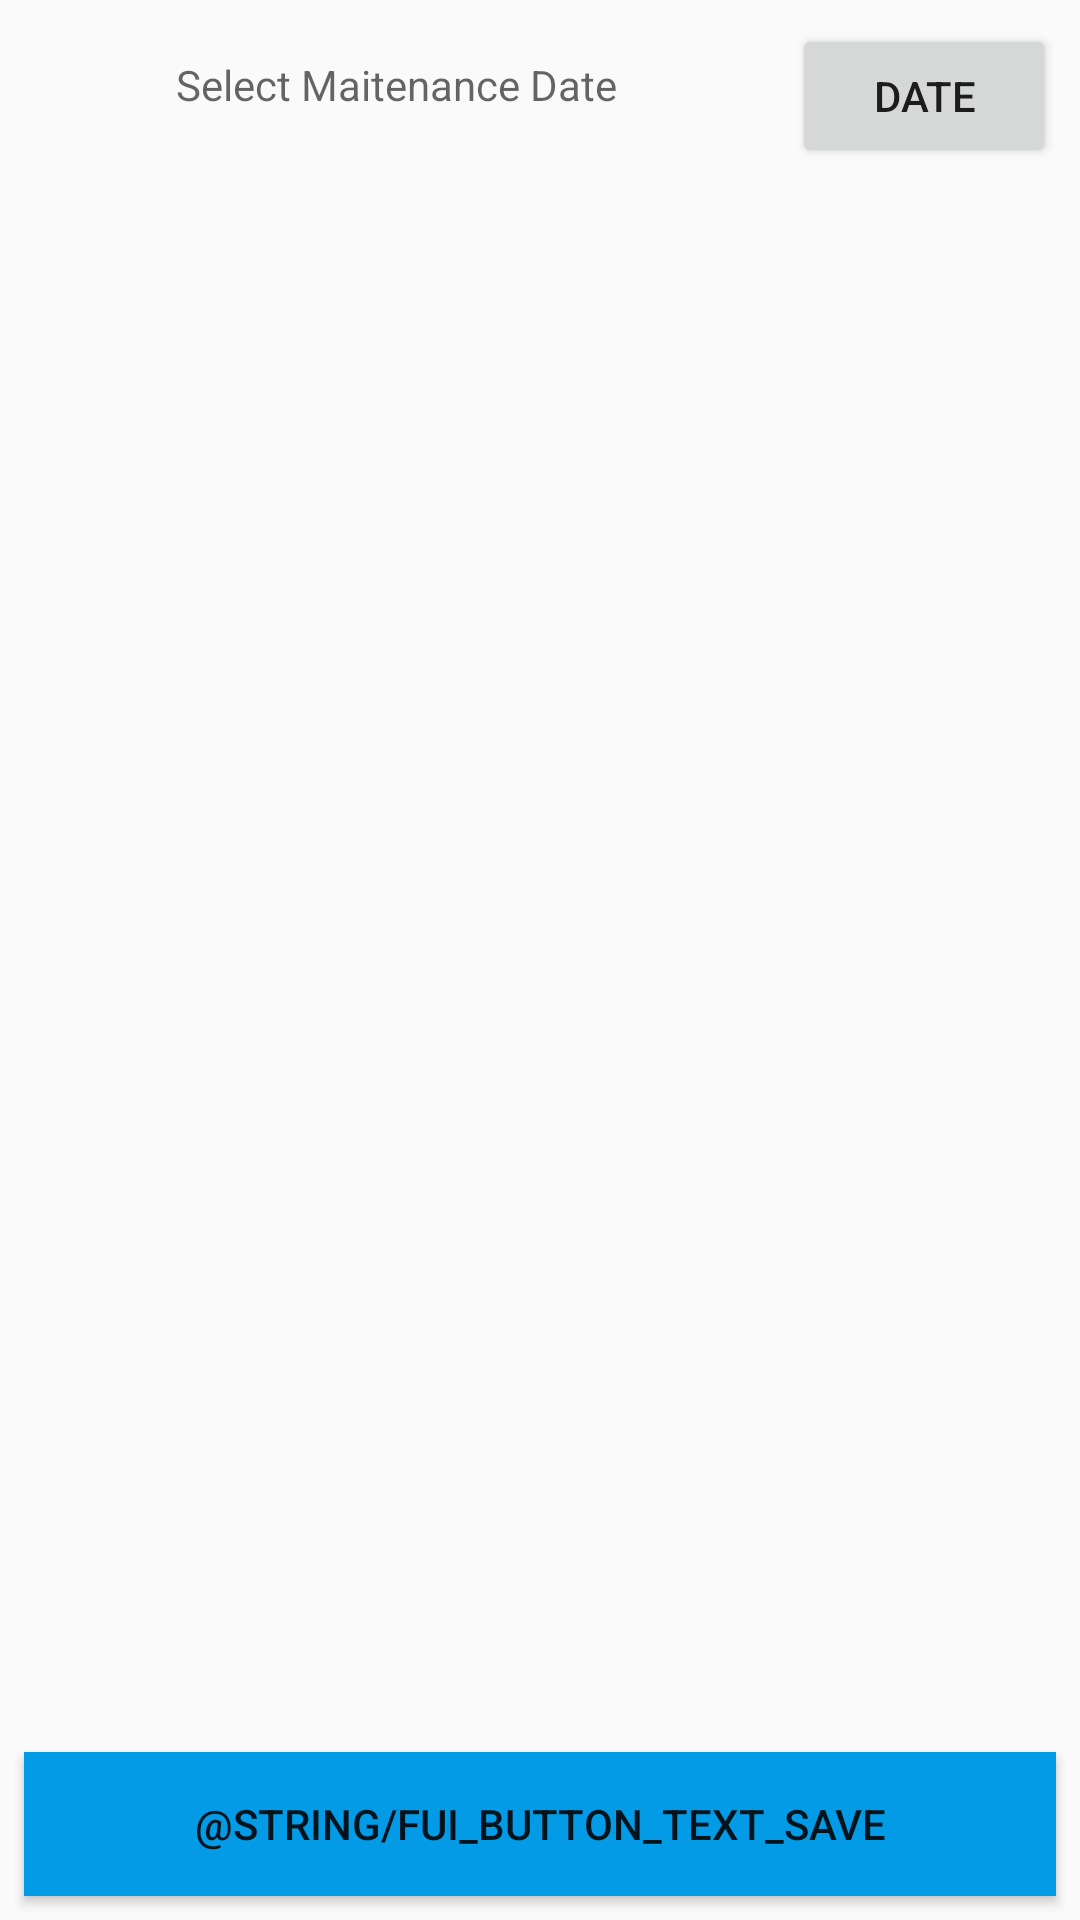

Produce the Android XML layout that renders to this screen, including the resource entries it uses.
<!-- AndroidManifest.xml: application theme AppTheme -->
<!-- res/layout/activity_new_log.xml -->
<?xml version="1.0" encoding="utf-8"?>
<android.support.constraint.ConstraintLayout xmlns:android="http://schemas.android.com/apk/res/android"
    xmlns:app="http://schemas.android.com/apk/res-auto"
    xmlns:tools="http://schemas.android.com/tools"
    android:layout_width="match_parent"
    android:layout_height="match_parent"
    tools:context=".NewLogActivity">



    <Button
        android:id="@+id/button_save_log"
        android:layout_width="match_parent"
        android:layout_height="wrap_content"
        android:background="@color/colorPrimary"
        android:layout_marginBottom="8dp"
        android:layout_marginEnd="8dp"
        android:layout_marginLeft="8dp"
        android:layout_marginRight="8dp"
        android:layout_marginStart="8dp"
        android:text="@string/fui_button_text_save"
        app:layout_constraintBottom_toBottomOf="parent"
        app:layout_constraintEnd_toEndOf="parent"
        app:layout_constraintStart_toStartOf="parent" />

    <TextView
        android:id="@+id/showDate"
        android:layout_width="wrap_content"
        android:layout_height="wrap_content"
        android:layout_marginBottom="8dp"
        android:layout_marginEnd="8dp"
        android:layout_marginLeft="8dp"
        android:layout_marginRight="8dp"
        android:layout_marginStart="8dp"
        android:layout_marginTop="8dp"
        android:hint="Select Maitenance Date"
        app:layout_constraintBottom_toBottomOf="@+id/button2"
        app:layout_constraintEnd_toStartOf="@+id/button2"
        app:layout_constraintStart_toStartOf="parent"
        app:layout_constraintTop_toTopOf="parent" />

    <Button
        android:id="@+id/button2"
        android:layout_width="wrap_content"
        android:layout_height="wrap_content"
        android:layout_marginEnd="8dp"
        android:layout_marginRight="8dp"
        android:layout_marginTop="8dp"
        android:onClick="datePicker"
        android:text="Date"
        app:layout_constraintEnd_toEndOf="parent"
        app:layout_constraintTop_toTopOf="parent" />

</android.support.constraint.ConstraintLayout>
<!-- resources referenced by this layout -->
<resources>
  <color name="colorPrimary">#039BE5</color>
  <style name="AppTheme" parent="Theme.AppCompat.Light.DarkActionBar">
          
          <item name="colorPrimary">@color/colorPrimary</item>
          <item name="colorPrimaryDark">@color/colorPrimaryDark</item>
          <item name="colorAccent">@color/colorAccent</item>
      </style>
  <color name="colorPrimaryDark">#0288D1</color>
  <color name="colorAccent">#FFA000</color>
</resources>
